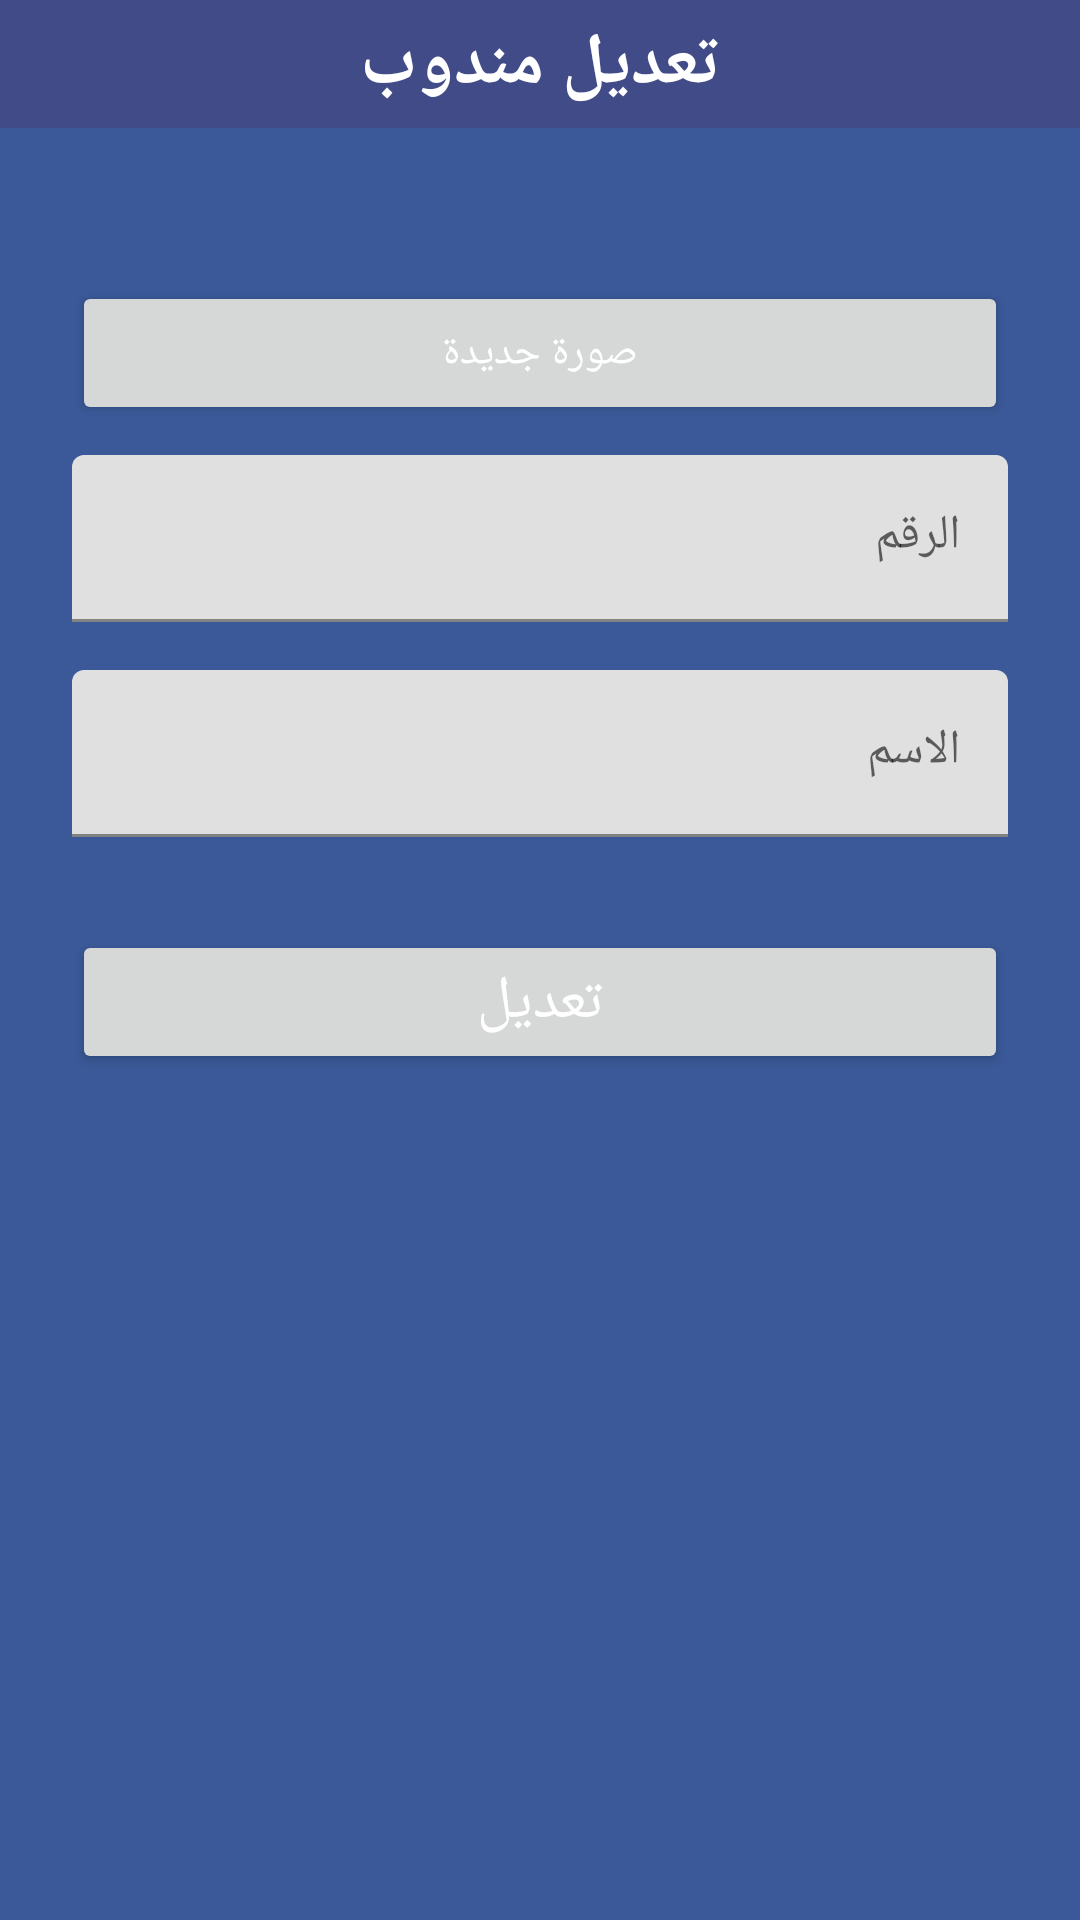

Here is an Android app screen rendered from its layout file. Give the layout XML and the strings, colors and styles it references.
<!-- AndroidManifest.xml: application theme Theme.BmpSVU -->
<!-- res/layout/activity_edit.xml -->
<?xml version="1.0" encoding="utf-8"?>
<ScrollView
    android:layout_height="match_parent"
    android:layout_width="match_parent"
    android:fillViewport="true"
    xmlns:android="http://schemas.android.com/apk/res/android">
    <LinearLayout xmlns:android="http://schemas.android.com/apk/res/android"
        xmlns:tools="http://schemas.android.com/tools"
        xmlns:app="http://schemas.android.com/apk/res-auto"
        android:orientation="vertical"
        android:layout_width="match_parent"
        android:layout_height="match_parent"
        tools:context=".EditActivity">

        <TextView
            android:layout_width="match_parent"
            android:layout_height="wrap_content"
            android:text="تعديل مندوب"
            android:background="?btnSecondColor"
            android:textStyle="bold"
            android:textSize="24dp"
            android:gravity="center"
            android:textColor="@color/white"
            android:padding="5dp"
            android:id="@+id/title1"
            />

        <View
            android:layout_width="match_parent"
            android:layout_marginVertical="15dp"
            android:layout_height="1dp"/>


        <LinearLayout
            android:layout_width="match_parent"
            android:layout_height="wrap_content"
            android:layout_marginTop="20dp"
            android:paddingLeft="24dp"
            android:paddingRight="24dp"
            android:orientation="horizontal">


            <Button

                android:layout_width="0dp"
                android:layout_weight="1"
                android:gravity="center_horizontal|center_vertical"
                android:layout_gravity="center_horizontal|center_vertical"
                android:layout_height="wrap_content"
                android:text="صورة جديدة"
                android:textColor="@color/white"
                android:id="@+id/chooseIngIDEdt" />
        </LinearLayout>

        <com.google.android.material.textfield.TextInputLayout

            android:layout_width="match_parent"
            android:layout_marginTop="10dp"
            android:layout_height="wrap_content"
            app:endIconMode="clear_text"
            android:paddingLeft="24dp"
            android:paddingRight="24dp"
            android:hint="الرقم"
            app:hintTextColor="@color/white"
            >

            <com.google.android.material.textfield.TextInputEditText
                android:layout_width="match_parent"
                android:layout_height="wrap_content"
                android:id="@+id/editPhoneID"
                android:textColor="@color/white"
                android:inputType="text"
                />

        </com.google.android.material.textfield.TextInputLayout>




        <com.google.android.material.textfield.TextInputLayout

            android:layout_width="match_parent"
            android:layout_height="wrap_content"
            android:layout_marginTop="16dp"
            android:paddingLeft="24dp"
            android:paddingRight="24dp"
            app:endIconMode="clear_text"
            android:hint="الاسم"
            app:hintTextColor="@color/white"
            >

            <com.google.android.material.textfield.TextInputEditText
                android:layout_width="match_parent"
                android:layout_height="wrap_content"
                android:id="@+id/editnameID"
                android:inputType="text"
                android:textColor="@color/white"
                />

        </com.google.android.material.textfield.TextInputLayout>




        <View
            android:layout_width="match_parent"
            android:layout_height="1dp"
            android:layout_marginVertical="15dp"/>


        <Button
            android:id="@+id/editIDBtn"
            android:layout_width="match_parent"
            android:textColor="#ffffff"
            android:layout_height="wrap_content"
            android:inputType="number"
            android:textSize="20dp"
            android:layout_marginLeft="24dp"
            android:layout_marginRight="24dp"
            android:text="تعديل"
            />
    </LinearLayout>
</ScrollView>
<!-- resources referenced by this layout -->
<resources>
  <style name="Theme.BmpSVU" parent="Base.Theme.BmpSVU" />
  <style name="Base.Theme.BmpSVU" parent="Theme.MaterialComponents.DayNight.NoActionBar">
          
          <item name="colorPrimary">@color/purple_200</item>
          <item name="colorPrimaryVariant">#414B87</item>
          <item name="colorOnPrimary">#5c6bc0</item>
          
          <item name="colorSecondary">@color/teal_200</item>
          <item name="colorSecondaryVariant">@color/teal_200</item>
          <item name="colorOnSecondary">#5c6bc0</item>
  
          
          <item name="android:statusBarColor" tools:targetApi="l">?attr/colorPrimaryVariant</item>
          
          <item name="fontFamily">@font/fontfile</item>
          <item name="android:windowBackground">#3b5998</item>
          <item name="appBackgroundColor">#3b5998</item>
          <item name="appTextColor">#fff</item>
          <item name="appTextColorLight">#FB0047</item>
          <item name="editTextColor">#d3d3d3</item>
          <item name="btnColor">#5c6bc0</item>
          <item name="btnSecondColor">#414B87</item>
          <item name="appTextColorHint">#d3d3d3</item>
          <item name="buyInv">#5F1BA1</item>
          <item name="selInv">#3D71CA</item>
      </style>
  <!-- not gathered from this repository: default colours our renderer supplied (Android Studio template values) -->
  <color name="purple_200">#FFBB86FC</color>
  <color name="teal_200">#FF03DAC5</color>
  <color name="white">#FFFFFFFF</color>
</resources>
